Run: headless pygame with SDL's dummy video driver; simulated clock (each Clock.tick advances the game by its frame time, no real sleeping); random seed 0; keys injected as events and as key.get_pressed() state; mouse plan: one left click at the window centre at the start of phase 2, then a move to the lower-right quarter at the start of phase 3.
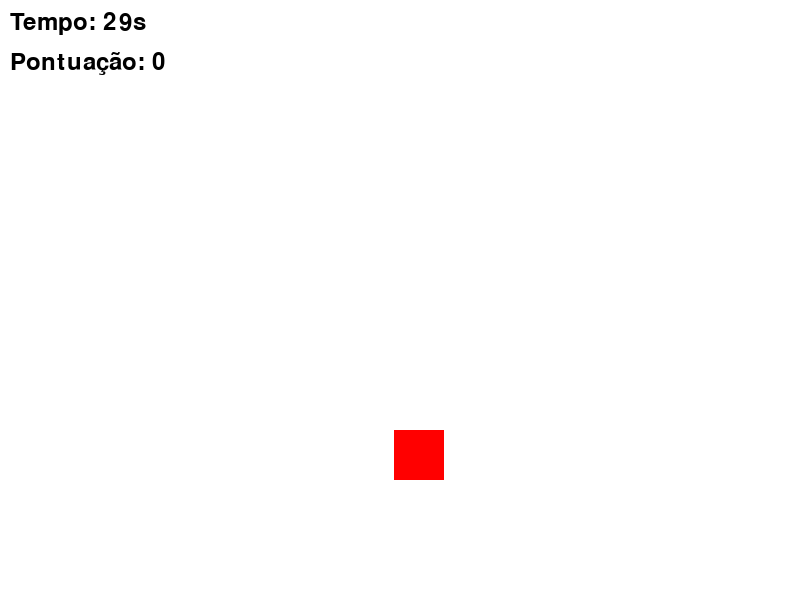
Frame 1 of 4 · flips 1–60 · no input
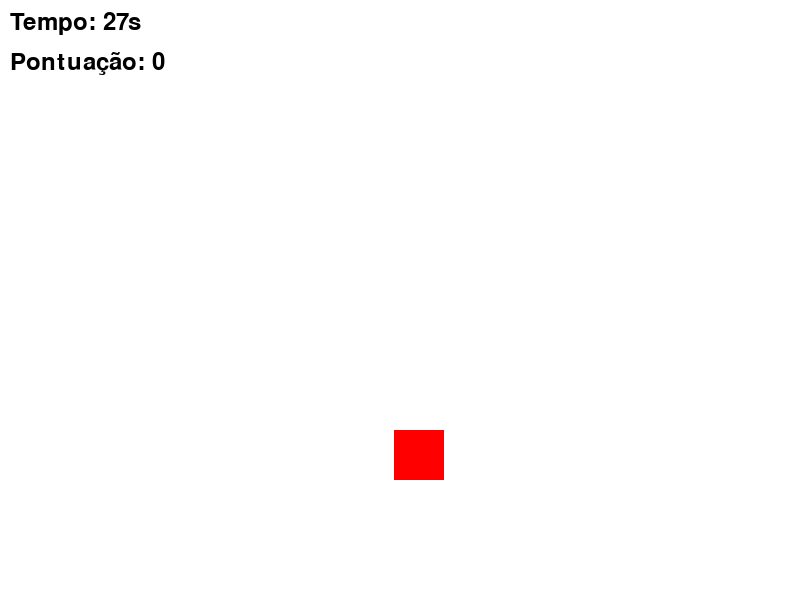
Frame 2 of 4 · flips 61–180 · clicked the window centre · tapped SPACE, RETURN · held RIGHT (→), D
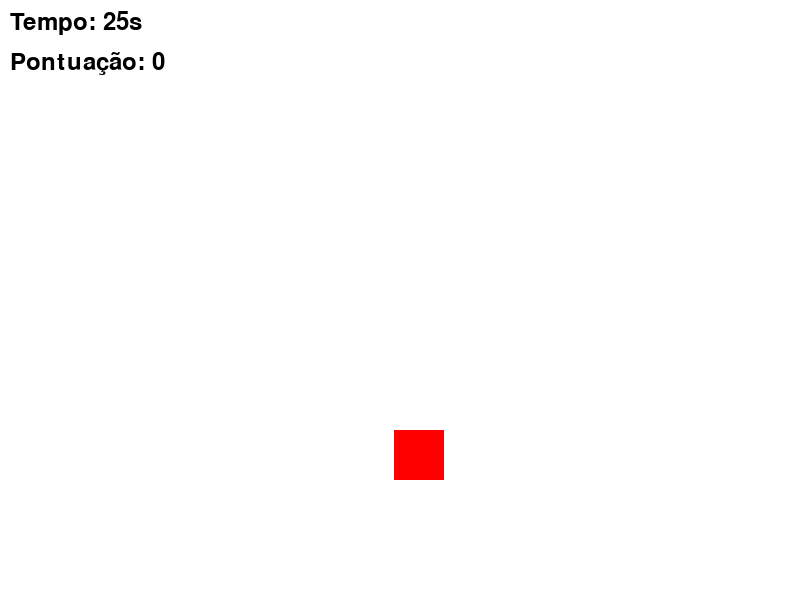
Frame 3 of 4 · flips 181–300 · moved the mouse to the lower-right quarter · held DOWN (↓), S
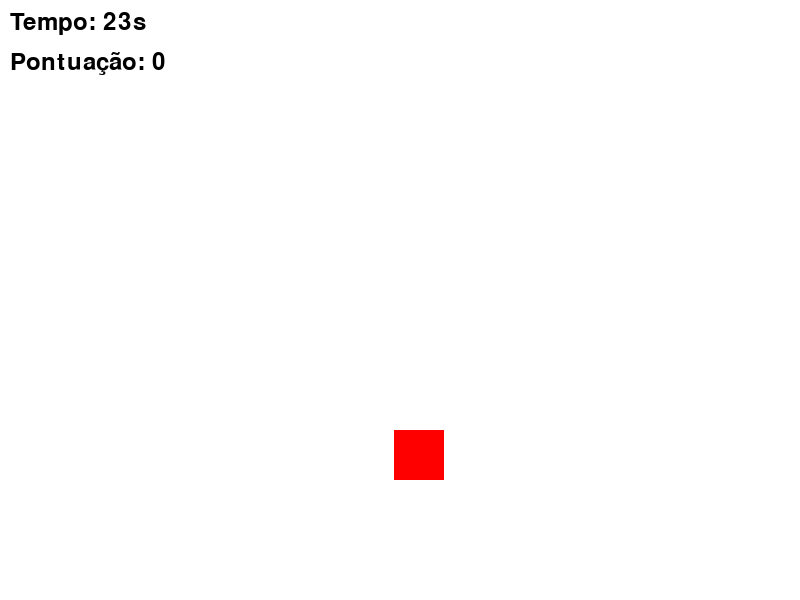
Frame 4 of 4 · flips 301–420 · held LEFT (←), A, UP (↑), W

The pygame program that drew these frames:

import pygame
import random
import sys

# Inicialização do Pygame
pygame.init()
pygame.font.init()

# Configurações da janela
WIDTH, HEIGHT = 800, 600
SCREEN = pygame.display.set_mode((WIDTH, HEIGHT))
pygame.display.set_caption("Clique no Quadrado")

# Cores
WHITE = (255, 255, 255)
BLACK = (0, 0, 0)
RED   = (255, 0, 0)

# Fonte para texto
FONT = pygame.font.SysFont(None, 36)

# Dimensões e posição inicial do quadrado
SQUARE_SIZE = 50

def get_random_position():
    """Retorna uma posição (x, y) aleatória para que o quadrado fique totalmente dentro da tela."""
    x = random.randint(0, WIDTH - SQUARE_SIZE)
    y = random.randint(0, HEIGHT - SQUARE_SIZE)
    return x, y

# Posições iniciais
square_x, square_y = get_random_position()

# Variáveis de pontuação e tempo
score = 0
game_duration = 30_000  # 30 segundos em milissegundos
start_time = pygame.time.get_ticks()

# Controle de frames por segundo
clock = pygame.time.Clock()
FPS = 60

# Estados do jogo
running = True
game_over = False

while running:
    current_time = pygame.time.get_ticks()
    elapsed_time = current_time - start_time
    remaining_time = max(0, game_duration - elapsed_time)

    for event in pygame.event.get():
        if event.type == pygame.QUIT:
            running = False

        # Se o jogo não acabou, captura cliques de mouse
        if not game_over and event.type == pygame.MOUSEBUTTONDOWN and event.button == 1:
            mouse_x, mouse_y = event.pos
            # Verifica se o clique foi dentro do quadrado
            if (square_x <= mouse_x <= square_x + SQUARE_SIZE) and (square_y <= mouse_y <= square_y + SQUARE_SIZE):
                score += 1
                square_x, square_y = get_random_position()

        # Se o jogo acabou, qualquer clique ou tecla fecha o jogo
        if game_over and event.type in (pygame.MOUSEBUTTONDOWN, pygame.KEYDOWN):
            running = False

    # Verifica se o tempo acabou
    if elapsed_time >= game_duration:
        game_over = True

    # Desenho dos elementos na tela
    SCREEN.fill(WHITE)

    if not game_over:
        # Desenha o quadrado
        pygame.draw.rect(SCREEN, RED, (square_x, square_y, SQUARE_SIZE, SQUARE_SIZE))

        # Renderiza o tempo restante e a pontuação
        seconds_left = remaining_time // 1000
        timer_text = FONT.render(f"Tempo: {seconds_left}s", True, BLACK)
        score_text = FONT.render(f"Pontuação: {score}", True, BLACK)
        SCREEN.blit(timer_text, (10, 10))
        SCREEN.blit(score_text, (10, 50))

    else:
        # Tela de fim de jogo
        game_over_text = FONT.render("Tempo esgotado!", True, BLACK)
        final_score_text = FONT.render(f"Sua pontuação: {score}", True, BLACK)
        instr_text = FONT.render("Clique ou pressione qualquer tecla para sair.", True, BLACK)

        # Centraliza texto
        go_rect  = game_over_text.get_rect(center=(WIDTH // 2, HEIGHT // 2 - 40))
        fs_rect  = final_score_text.get_rect(center=(WIDTH // 2, HEIGHT // 2))
        ins_rect = instr_text.get_rect(center=(WIDTH // 2, HEIGHT // 2 + 40))

        SCREEN.blit(game_over_text, go_rect)
        SCREEN.blit(final_score_text, fs_rect)
        SCREEN.blit(instr_text, ins_rect)

    pygame.display.flip()
    clock.tick(FPS)

pygame.quit()
sys.exit()
